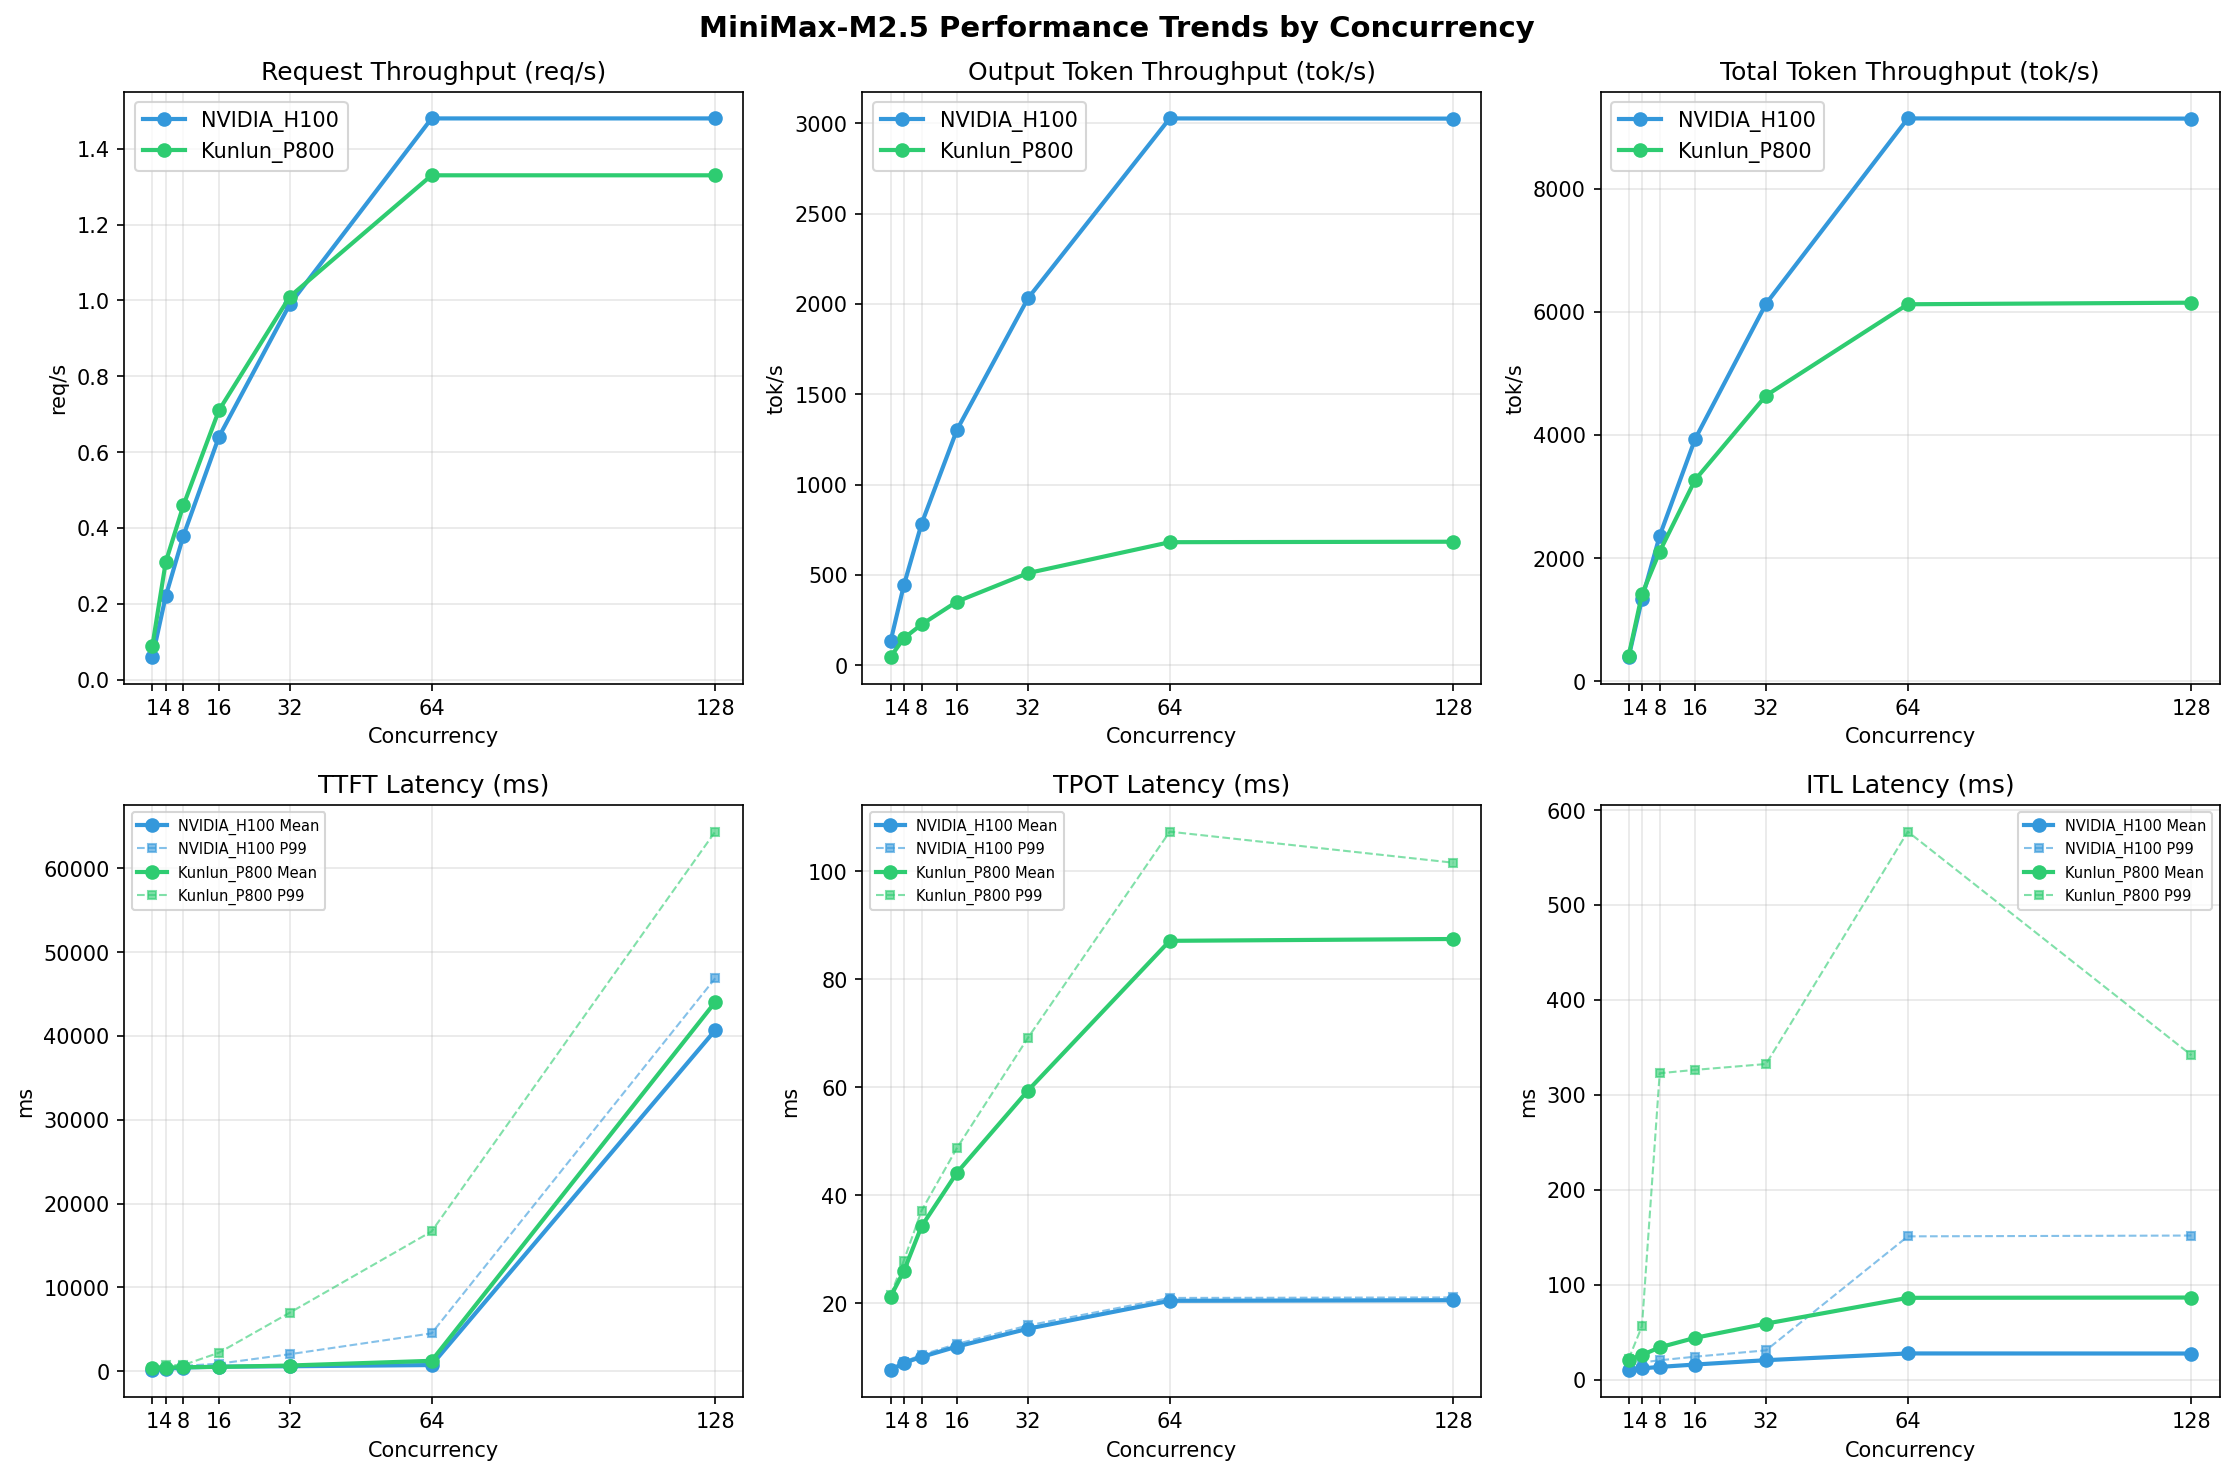

Data behind this chart, as committed beside it:
Metric, Hygon_BW1000-1, Hygon_BW1000-4, Hygon_BW1000-8, Hygon_BW1000-16, Hygon_BW1000-32, Hygon_BW1000-64, Hygon_BW1000-128, Kunlun_P800-1, Kunlun_P800-4, Kunlun_P800-8, Kunlun_P800-16, Kunlun_P800-32, Kunlun_P800-64, Kunlun_P800-128, NVIDIA_H100-1, NVIDIA_H100-4, NVIDIA_H100-8, NVIDIA_H100-16, NVIDIA_H100-32, NVIDIA_H100-64, NVIDIA_H100-128
[[Serving Benchmark Result]], , , , , , , , , , , , , , , , , , , , , , , 
Successful requests, , 1000, 1000, , 1000, 1000, , 1000, 1000, , 1000, 1000, , 1000, 1000, , 1000, 1000, , 1000, 1000
Failed requests, , , 0, , , 0, , , 0, , , 0, , , 0, , , 0, , , 0
Benchmark duration (s), , 11060, 15614, , 3236, 4637, , 2175, 2617, , 1402, 1571, , 991.1, 1009, , 752.4, 676.6, , 749.2, 676.8
Total input tokens, , 4093271, 4135000, , 4093271, 4135000, , 4093271, 4135000, , 4093271, 4135000, , 4093271, 4135000, , 4093271, 4135000, , 4093271, 4135000
Total generated tokens, , 502512, 2048000, , 481697, 2048000, , 489219, 2048000, , 493479, 2048000, , 504857, 2048000, , 512068, 2048000, , 511846, 2048000
Request throughput (req/s), , 0.09, 0.06, , 0.31, 0.22, , 0.46, 0.38, , 0.71, 0.64, , 1.01, 0.99, , 1.33, 1.48, , 1.33, 1.48
Output token throughput (tok/s), , 45.44, 131.2, , 148.9, 441.7, , 224.9, 782.7, , 351.9, 1303, , 509.4, 2030, , 680.6, 3027, , 683.2, 3026
Peak output token throughput (tok/s), , 49.00, 134, , 173, 454, , 273, 808, , 465, 1376, , 801, 2208, , 1280, 3520, , 1280, 3456
Peak concurrent requests, , 2.00, 2.00, , 7.00, 8.00, , 11.00, 16.00, , 19.00, 32.00, , 37.00, 51.00, , 69.00, 81.00, , 132, 143
Total token throughput (tok/s), , 415.5, 396, , 1414, 1333, , 2107, 2363, , 3270, 3935, , 4639, 6130, , 6121, 9138, , 6147, 9135
[[Time to First Token]], , , , , , , , , , , , , , , , , , , , , , , 
Mean TTFT (ms), , 410.4, 114.7, , 428.7, 261.2, , 459.3, 429.9, , 504.9, 535, , 667.5, 579.7, , 1231, 724.5, , 44040, 40686
Median TTFT (ms), , 412.4, 114.1, , 418.8, 277.6, , 442.1, 473.2, , 431.1, 585, , 452.9, 600.2, , 491.5, 609.5, , 45703, 43100
P95 TTFT (ms), , 421.5, 121.6, , 443.9, 337.7, , 682.3, 619.6, , 709.4, 744.7, , 907.9, 758.5, , 5270, 1550, , 50555, 43838
P99 TTFT (ms), , 426.1, 126.6, , 705.2, 347.7, , 732.1, 625.4, , 2193, 887.7, , 6977, 2019, , 16670, 4508, , 64386, 46884
[[Time per Output Token]], , , , , , , , , , , , , , , , , , , , , , , 
Mean TPOT (ms), , 21.18, 7.57, , 25.93, 8.93, , 34.22, 10.02, , 44.17, 11.94, , 59.36, 15.25, , 87.10, 20.42, , 87.44, 20.53
Median TPOT (ms), , 21.17, 7.57, , 25.96, 8.95, , 34.26, 10.03, , 44.19, 11.96, , 59.60, 15.27, , 87.63, 20.54, , 88.27, 20.68
P95 TPOT (ms), , 21.34, 7.58, , 27.26, 9.12, , 36.29, 10.29, , 47.13, 12.32, , 63.96, 15.65, , 95.34, 20.81, , 95.39, 20.97
P99 TPOT (ms), , 21.45, 7.59, , 27.88, 9.15, , 37.12, 10.40, , 48.74, 12.43, , 69.12, 15.85, , 107.3, 20.95, , 101.6, 21.04
[[Inter-token Latency]], , , , , , , , , , , , , , , , , , , , , , , 
Mean ITL (ms), , 21.23, 10.17, , 26.11, 12.00, , 34.21, 13.60, , 44.22, 16.10, , 59.16, 20.67, , 86.34, 27.77, , 86.64, 27.69
Median ITL (ms), , 21.18, 7.59, , 24.08, 9.05, , 30.11, 10.14, , 35.66, 11.97, , 42.13, 14.84, , 53.58, 19.00, , 53.73, 19.03
P95 ITL (ms), , 21.64, 15.21, , 24.67, 18.06, , 30.97, 20.16, , 56.41, 23.80, , 327.2, 29.51, , 341.8, 38.64, , 335.9, 38.65
P99 ITL (ms), , 21.96, 15.39, , 56.44, 18.28, , 322.8, 20.56, , 326.4, 24.37, , 332.5, 31.03, , 577.2, 151.1, , 341.8, 151.9
